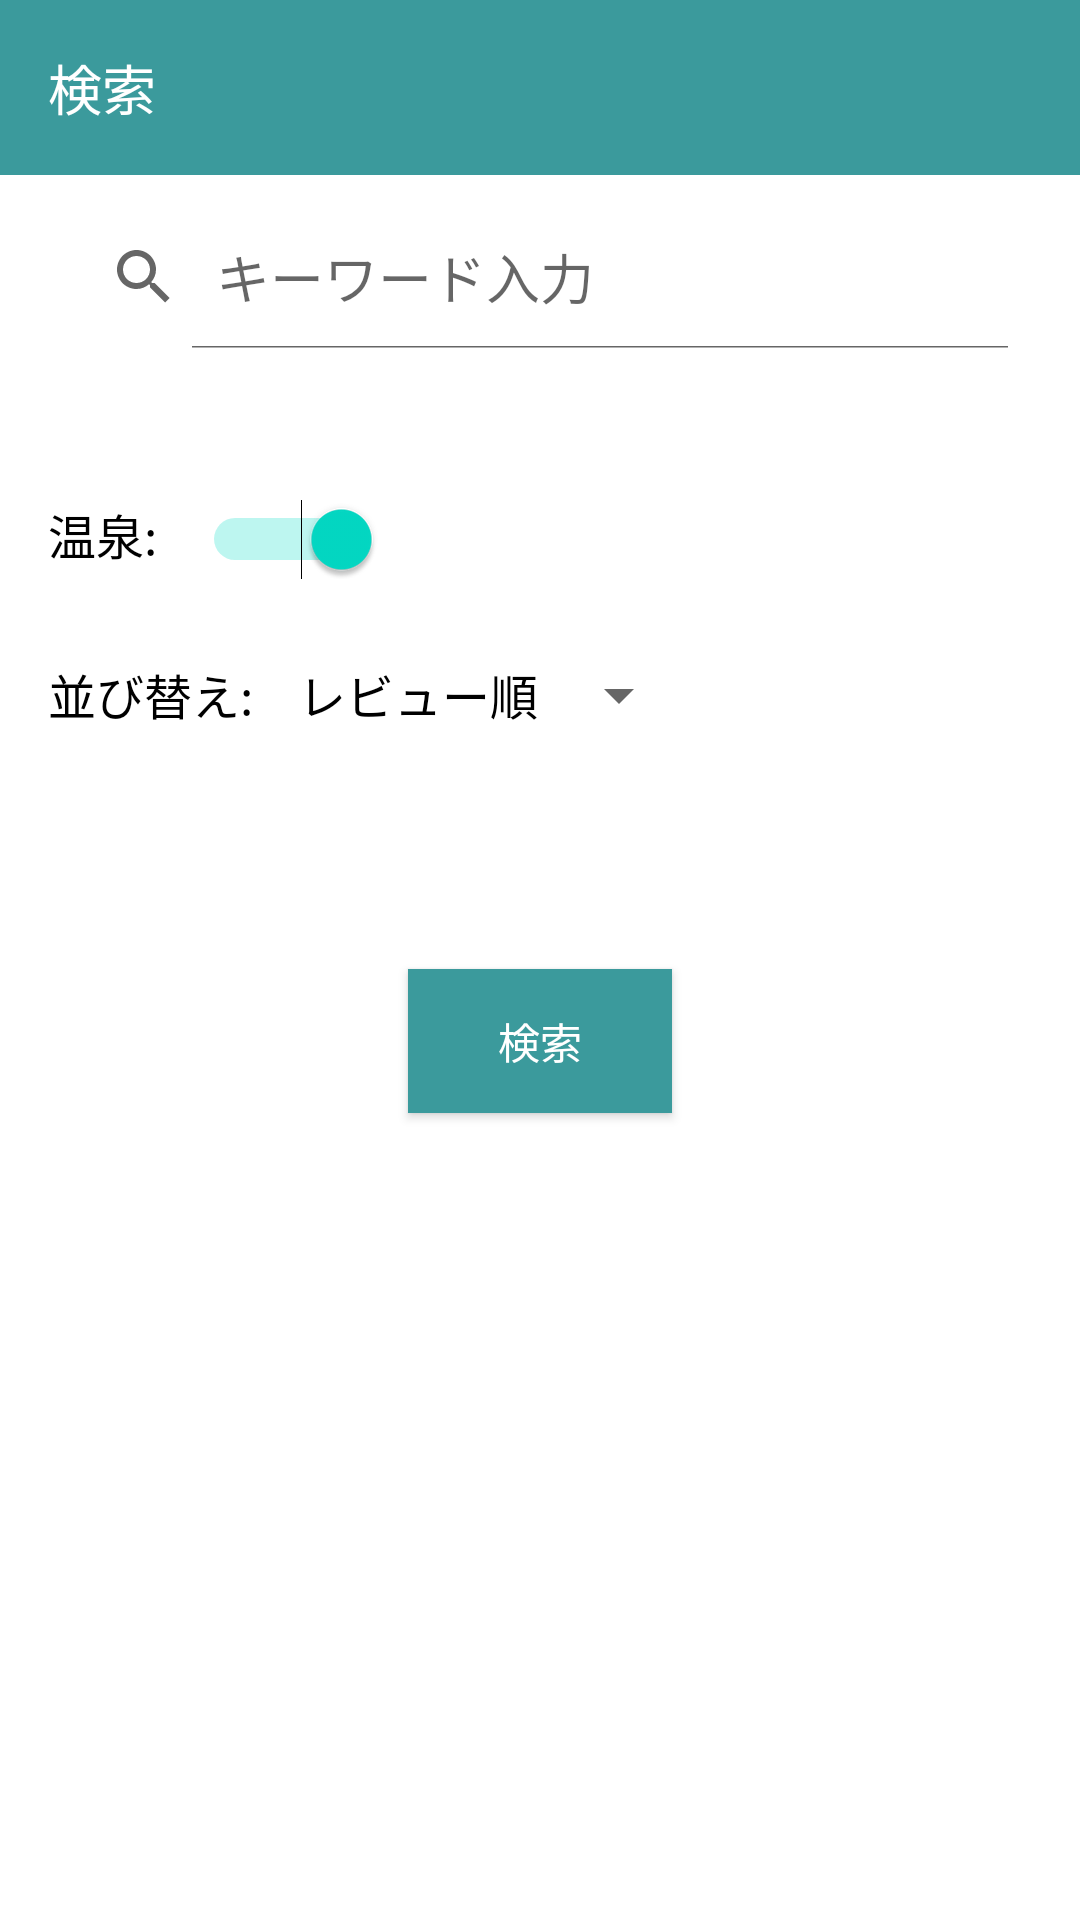

Write the Android layout XML for this screen, with the resource values it uses.
<!-- AndroidManifest.xml: application theme Theme.Trip_favo -->
<!-- res/layout/favorite_search_fragment.xml -->
<?xml version="1.0" encoding="utf-8"?>
<androidx.constraintlayout.widget.ConstraintLayout xmlns:android="http://schemas.android.com/apk/res/android"
    xmlns:app="http://schemas.android.com/apk/res-auto"
    xmlns:tools="http://schemas.android.com/tools"
    android:id="@+id/bottom_sheet_layout"
    android:layout_width="match_parent"
    android:layout_height="match_parent">

    <TextView
        android:id="@+id/bottomsheet_text"
        android:layout_width="match_parent"
        android:layout_height="match_parent" />

    <TextView
        android:id="@+id/favorite_search_text"
        android:layout_width="match_parent"
        android:layout_height="wrap_content"
        app:layout_constraintStart_toEndOf="parent"
        app:layout_constraintTop_toTopOf="parent"
        android:text="@string/search"
        android:background="@color/blue"
        android:textColor="@color/white"
        android:textSize="18sp"
        android:padding="16dp" />

    <SearchView
        android:id="@+id/favorite_search"
        android:layout_width="match_parent"
        android:layout_height="wrap_content"
        app:layout_constraintTop_toBottomOf="@+id/favorite_search_text"
        app:layout_constraintStart_toEndOf="parent"
        app:layout_constraintEnd_toEndOf="parent"
        android:layout_marginTop="10dp"
        android:layout_marginStart="16dp"
        android:layout_marginEnd="16dp"
        android:queryHint="@string/keyword"
        android:iconifiedByDefault="false" />

    <TextView
        android:id="@+id/favorite_onsen"
        android:layout_width="wrap_content"
        android:layout_height="wrap_content"
        app:layout_constraintTop_toBottomOf="@+id/favorite_search"
        app:layout_constraintStart_toStartOf="parent"
        android:layout_marginTop="50dp"
        android:layout_marginStart="16dp"
        android:text="@string/onsen"
        android:textColor="@color/black"
        android:textSize="16sp" />

    <Switch
        android:id="@+id/favorite_onsen_switch"
        android:layout_width="wrap_content"
        android:layout_height="wrap_content"
        app:layout_constraintTop_toBottomOf="@+id/favorite_search"
        app:layout_constraintStart_toEndOf="@id/favorite_onsen"
        android:layout_marginTop="50dp"
        android:layout_marginStart="15dp"
        android:switchMinWidth="60dp"
        android:checked="true"
        tools:ignore="UseSwitchCompatOrMaterialXml" />

    <TextView
        android:id="@+id/favorite_order"
        android:layout_width="wrap_content"
        android:layout_height="wrap_content"
        app:layout_constraintTop_toBottomOf="@+id/favorite_onsen"
        app:layout_constraintStart_toStartOf="parent"
        android:layout_marginTop="30dp"
        android:layout_marginStart="16dp"
        android:text="@string/order"
        android:textColor="@color/black"
        android:textSize="16sp" />

    <TextView
        android:id="@+id/current_order"
        android:layout_width="wrap_content"
        android:layout_height="wrap_content"
        app:layout_constraintStart_toEndOf="@+id/favorite_order"
        app:layout_constraintTop_toBottomOf="@+id/favorite_onsen"
        android:layout_marginTop="30dp"
        android:layout_marginStart="15dp"
        android:text="@string/review"
        android:textSize="16sp"
        android:textColor="@color/black" />

    <Spinner
        android:id="@+id/favorite_order_spinner"
        android:layout_width="wrap_content"
        android:layout_height="wrap_content"
        android:layout_marginTop="30dp"
        android:layout_marginStart="3dp"
        app:layout_constraintStart_toEndOf="@+id/current_order"
        app:layout_constraintTop_toBottomOf="@+id/favorite_onsen" />

    <Button
        android:id="@+id/favorite_search_button"
        android:layout_width="wrap_content"
        android:layout_height="wrap_content"
        app:layout_constraintTop_toBottomOf="@+id/favorite_order"
        app:layout_constraintStart_toStartOf="parent"
        app:layout_constraintEnd_toEndOf="parent"
        android:layout_marginTop="80dp"
        android:background="@color/blue"
        android:text="@string/search"
        android:textColor="@color/white" />
</androidx.constraintlayout.widget.ConstraintLayout>
<!-- resources referenced by this layout -->
<resources>
  <color name="black">#FF000000</color>
  <color name="blue">#3b9a9c</color>
  <color name="white">#FFFFFFFF</color>
  <string name="keyword">キーワード入力</string>
  <string name="onsen">温泉:</string>
  <string name="order">並び替え:</string>
  <string name="review">レビュー順</string>
  <string name="search">検索</string>
  <style name="Theme.Trip_favo" parent="Theme.MaterialComponents.DayNight.DarkActionBar">
          
          <item name="colorPrimary">@color/purple_500</item>
          <item name="colorPrimaryVariant">@color/purple_700</item>
          <item name="colorOnPrimary">@color/white</item>
          
          <item name="colorSecondary">@color/teal_200</item>
          <item name="colorSecondaryVariant">@color/teal_700</item>
          <item name="colorOnSecondary">@color/black</item>
          
          <item name="android:statusBarColor" tools:targetApi="l">?attr/colorPrimaryVariant</item>
          
      </style>
  <color name="purple_700">#FF3700B3</color>
  <color name="teal_200">#FF03DAC5</color>
  <color name="teal_700">#FF018786</color>
  <!-- not gathered from this repository: default colours our renderer supplied (Android Studio template values) -->
  <color name="purple_500">#FF6200EE</color>
</resources>
